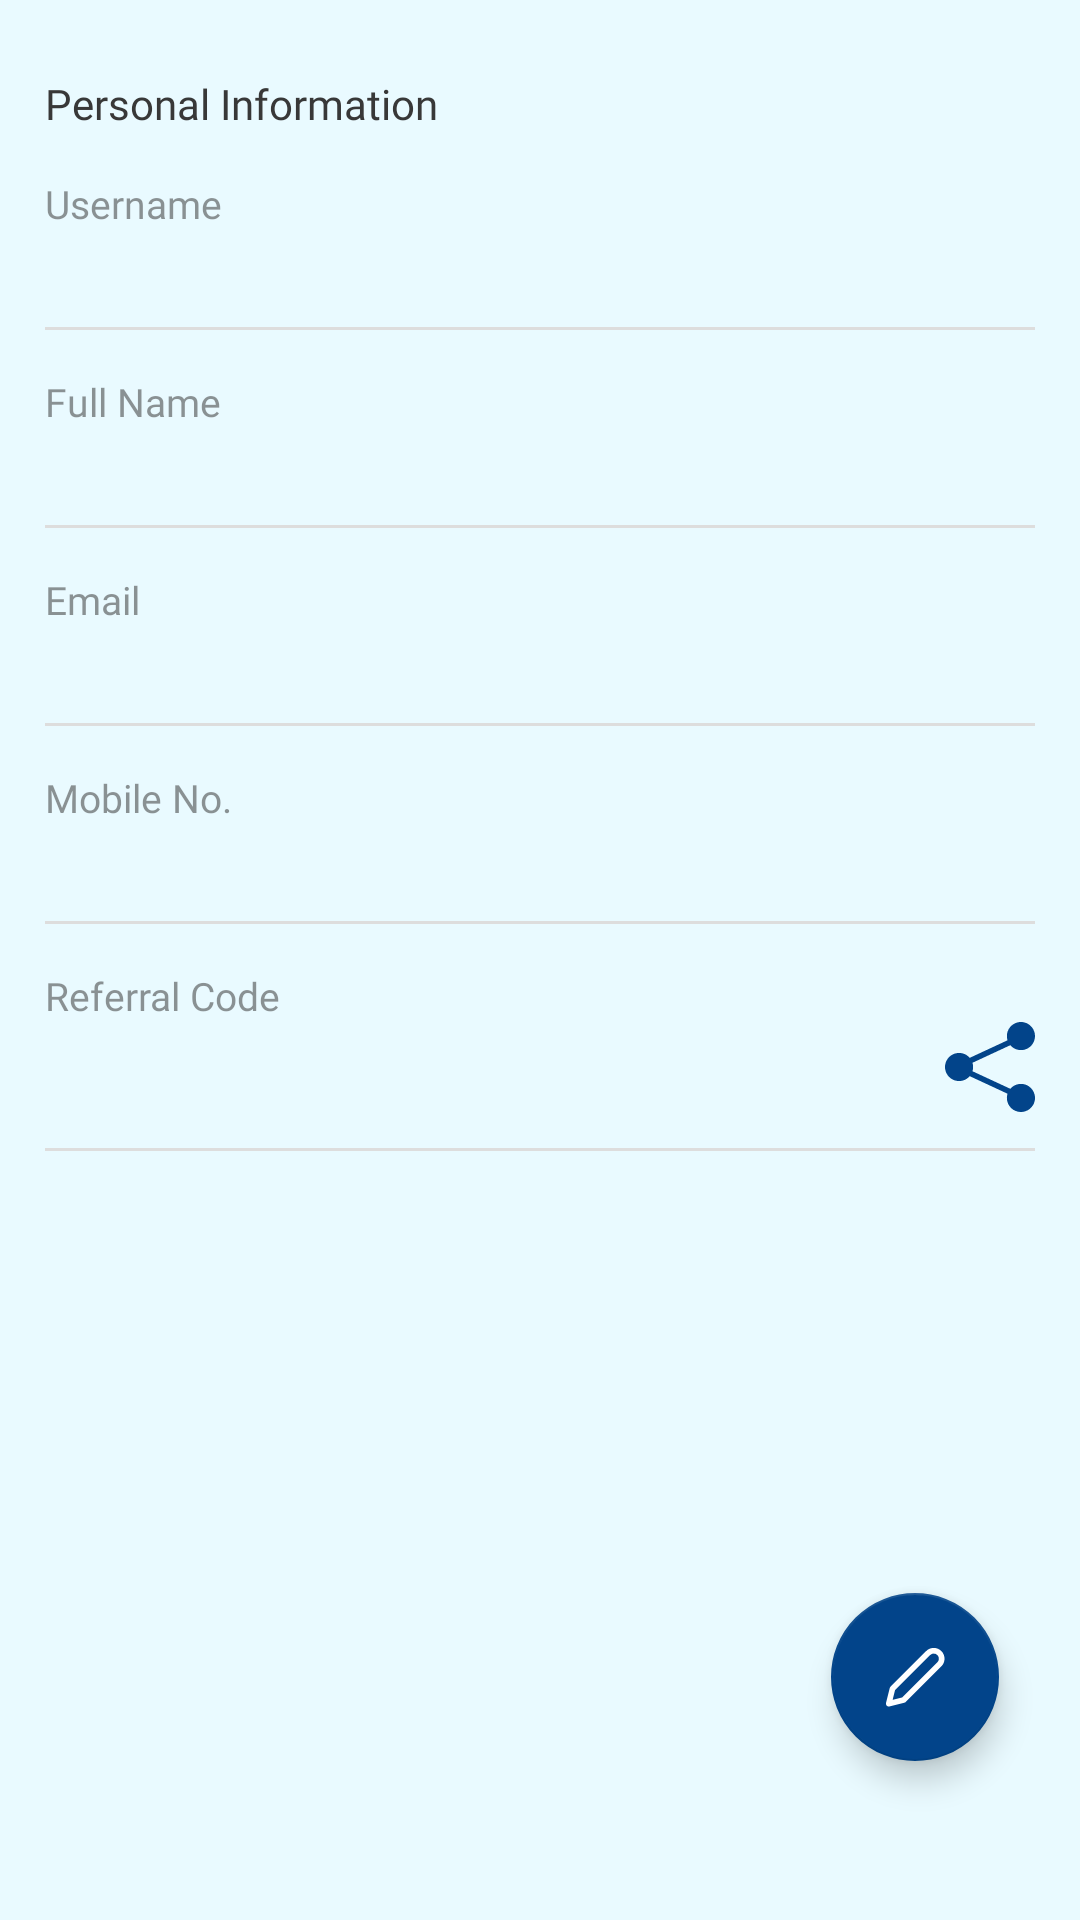

This screen was rendered from an Android layout file. Write that file and the resources it references.
<!-- AndroidManifest.xml: application theme Theme.SkyOverFlow -->
<!-- res/layout/fragment_profile.xml -->
<?xml version="1.0" encoding="utf-8"?>
<RelativeLayout xmlns:android="http://schemas.android.com/apk/res/android"
    xmlns:app="http://schemas.android.com/apk/res-auto"
    xmlns:tools="http://schemas.android.com/tools"
    android:layout_width="match_parent"
    android:layout_height="match_parent"
    android:background="@color/purple_700"
    tools:context=".Fragment.SlideMenu.ProfileFragment">


    <androidx.core.widget.NestedScrollView
        android:layout_width="match_parent"
        android:layout_height="match_parent"
        android:layout_alignParentStart="true"
        android:layout_alignParentTop="true"
        android:layout_alignParentEnd="true"
        android:layout_alignParentBottom="true">


        <LinearLayout
            android:layout_width="match_parent"
            android:layout_height="match_parent"
            android:layout_marginStart="15dp"
            android:layout_marginEnd="15dp"
            android:orientation="vertical">

            <TextView
                android:layout_width="match_parent"
                android:layout_height="wrap_content"
                android:layout_marginTop="25dp"
                android:fontFamily="@font/poppins_medium"
                android:text="Personal Information"
                android:textColor="@color/txt_38" />

            <TextView
                android:layout_width="match_parent"
                android:layout_height="wrap_content"
                android:layout_marginTop="15dp"
                android:fontFamily="@font/poppins_medium"
                android:text="Username"
                android:textColor="#8A383838"
                android:textSize="13dp" />


            <TextView
                android:id="@+id/txt_username"
                android:layout_width="match_parent"
                android:layout_height="wrap_content"
                android:fontFamily="@font/poppins_medium"
                android:textColor="#383838"
                android:textSize="15dp" />

            <View
                android:layout_width="match_parent"
                android:layout_height="1dp"
                android:layout_marginTop="12dp"
                android:background="#DDDDDD" />


            <TextView
                android:layout_width="match_parent"
                android:layout_height="wrap_content"
                android:layout_marginTop="15dp"
                android:fontFamily="@font/poppins_medium"
                android:text="Full Name"
                android:textColor="#8A383838"
                android:textSize="13dp" />


            <TextView
                android:id="@+id/txt_Fullname"
                android:layout_width="match_parent"
                android:layout_height="wrap_content"
                android:fontFamily="@font/poppins_medium"

                android:textColor="#383838"
                android:textSize="15dp" />

            <View
                android:layout_width="match_parent"
                android:layout_height="1dp"
                android:layout_marginTop="12dp"
                android:background="#DDDDDD" />


            <TextView
                android:layout_width="match_parent"
                android:layout_height="wrap_content"
                android:layout_marginTop="15dp"
                android:fontFamily="@font/poppins_medium"
                android:text="Email"
                android:textColor="#8A383838"
                android:textSize="13dp" />


            <TextView
                android:id="@+id/txt_email"
                android:layout_width="match_parent"
                android:layout_height="wrap_content"
                android:fontFamily="@font/poppins_medium"
                android:textColor="#383838"
                android:textSize="15dp" />

            <View
                android:layout_width="match_parent"
                android:layout_height="1dp"
                android:layout_marginTop="12dp"
                android:background="#DDDDDD" />


            <TextView
                android:layout_width="match_parent"
                android:layout_height="wrap_content"
                android:layout_marginTop="15dp"
                android:fontFamily="@font/poppins_medium"
                android:text="Mobile No."
                android:textColor="#8A383838"
                android:textSize="13dp" />


            <TextView
                android:id="@+id/txt_mobile"
                android:layout_width="match_parent"
                android:layout_height="wrap_content"
                android:fontFamily="@font/poppins_medium"
                android:textColor="#383838"
                android:textSize="15dp" />

            <View
                android:layout_width="match_parent"
                android:layout_height="1dp"
                android:layout_marginTop="12dp"
                android:background="#DDDDDD" />


            <TextView
                android:layout_width="match_parent"
                android:layout_height="wrap_content"
                android:layout_marginTop="15dp"
                android:fontFamily="@font/poppins_medium"
                android:text="Referral Code"
                android:textColor="#8A383838"
                android:textSize="13dp" />


            <TextView
                android:id="@+id/txt_share"
                android:layout_width="match_parent"
                android:layout_height="wrap_content"
                android:drawableRight="@drawable/ic_share"
                android:fontFamily="@font/poppins_medium"
                android:textColor="#383838"
                android:textSize="15dp" />

            <View
                android:layout_width="match_parent"
                android:layout_height="1dp"
                android:layout_marginTop="12dp"
                android:background="#DDDDDD" />

        </LinearLayout>

    </androidx.core.widget.NestedScrollView>

    <com.google.android.material.floatingactionbutton.FloatingActionButton
        android:id="@+id/txt_edit"
        android:layout_width="wrap_content"
        android:layout_height="wrap_content"
        android:layout_alignParentEnd="true"
        android:layout_alignParentBottom="true"
        android:layout_marginStart="15dp"
        android:layout_marginEnd="15dp"
        android:layout_marginBottom="35dp"
        android:src="@drawable/ic_edit_icon"
        app:backgroundTint="@color/btn_color"
        app:maxImageSize="20dp"
        app:tint="@color/white"
        app:useCompatPadding="true" />


</RelativeLayout>
<!-- resources referenced by this layout -->
<resources>
  <color name="btn_color">#02448A</color>
  <color name="purple_700">#E9FAFF</color>
  <color name="txt_38">#383838</color>
  <color name="white">#FFFFFFFF</color>
  <!-- drawable ic_edit_icon (drawable) -->
  <vector xmlns:android="http://schemas.android.com/apk/res/android"
      android:width="16dp"
      android:height="16dp"
      android:viewportWidth="16"
      android:viewportHeight="16">
      <path
          android:fillColor="#00000000"
          android:pathData="M11.5,1.621C11.898,1.224 12.437,1 13,1C13.563,1 14.102,1.224 14.5,1.621C14.898,2.019 15.121,2.559 15.121,3.121C15.121,3.684 14.898,4.223 14.5,4.621L5,14.121L1,15.121L2,11.121L11.5,1.621Z"
          android:strokeWidth="1.5"
          android:strokeColor="#ffffff"
          android:strokeLineCap="round"
          android:strokeLineJoin="round" />
  </vector>
  <!-- drawable ic_share (drawable) -->
  <vector xmlns:android="http://schemas.android.com/apk/res/android"
      android:width="30dp"
      android:height="30dp"
      android:viewportWidth="24"
      android:viewportHeight="24">
      <path
          android:fillColor="#02448A"
          android:pathData="M16.5,3.75C16.5,2.87 16.809,2.019 17.374,1.344C17.938,0.669 18.722,0.214 19.588,0.059C20.454,-0.097 21.347,0.058 22.111,0.494C22.875,0.931 23.461,1.622 23.767,2.447C24.072,3.272 24.078,4.179 23.783,5.007C23.488,5.836 22.911,6.535 22.153,6.981C21.394,7.428 20.503,7.593 19.635,7.449C18.767,7.305 17.978,6.86 17.405,6.192L7.328,10.872C7.559,11.606 7.559,12.394 7.328,13.128L17.405,17.808C18.01,17.104 18.856,16.649 19.778,16.533C20.7,16.416 21.632,16.646 22.394,17.178C23.156,17.709 23.693,18.505 23.902,19.41C24.111,20.316 23.976,21.266 23.524,22.078C23.072,22.89 22.334,23.505 21.455,23.804C20.575,24.103 19.616,24.064 18.763,23.696C17.91,23.328 17.223,22.657 16.837,21.812C16.451,20.966 16.392,20.008 16.673,19.122L6.596,14.442C6.097,15.024 5.432,15.438 4.69,15.63C3.949,15.823 3.166,15.783 2.448,15.517C1.729,15.251 1.11,14.771 0.672,14.143C0.234,13.514 -0,12.766 -0,12C-0,11.234 0.234,10.486 0.672,9.858C1.11,9.229 1.729,8.749 2.448,8.484C3.166,8.218 3.949,8.178 4.69,8.37C5.432,8.562 6.097,8.977 6.596,9.558L16.673,4.878C16.558,4.513 16.5,4.133 16.5,3.75Z" />
  </vector>
  <style name="Theme.SkyOverFlow" parent="Theme.MaterialComponents.DayNight.NoActionBar">
          
          <item name="colorPrimary">@color/purple_500</item>
          <item name="colorPrimaryVariant">@color/purple_700</item>
          <item name="colorOnPrimary">@color/purple_700</item>
          
          <item name="colorSecondary">@color/teal_200</item>
          <item name="colorSecondaryVariant">@color/teal_700</item>
          <item name="colorOnSecondary">@color/black</item>
          
          <item name="android:windowLightStatusBar" tools:ignore="NewApi">true</item>
          <item name="android:statusBarColor">?attr/colorPrimaryVariant</item>
  
          
      </style>
  <color name="purple_500">#FF6200EE</color>
  <color name="teal_200">#FF03DAC5</color>
  <color name="teal_700">#FF018786</color>
  <color name="black">#FF000000</color>
</resources>
